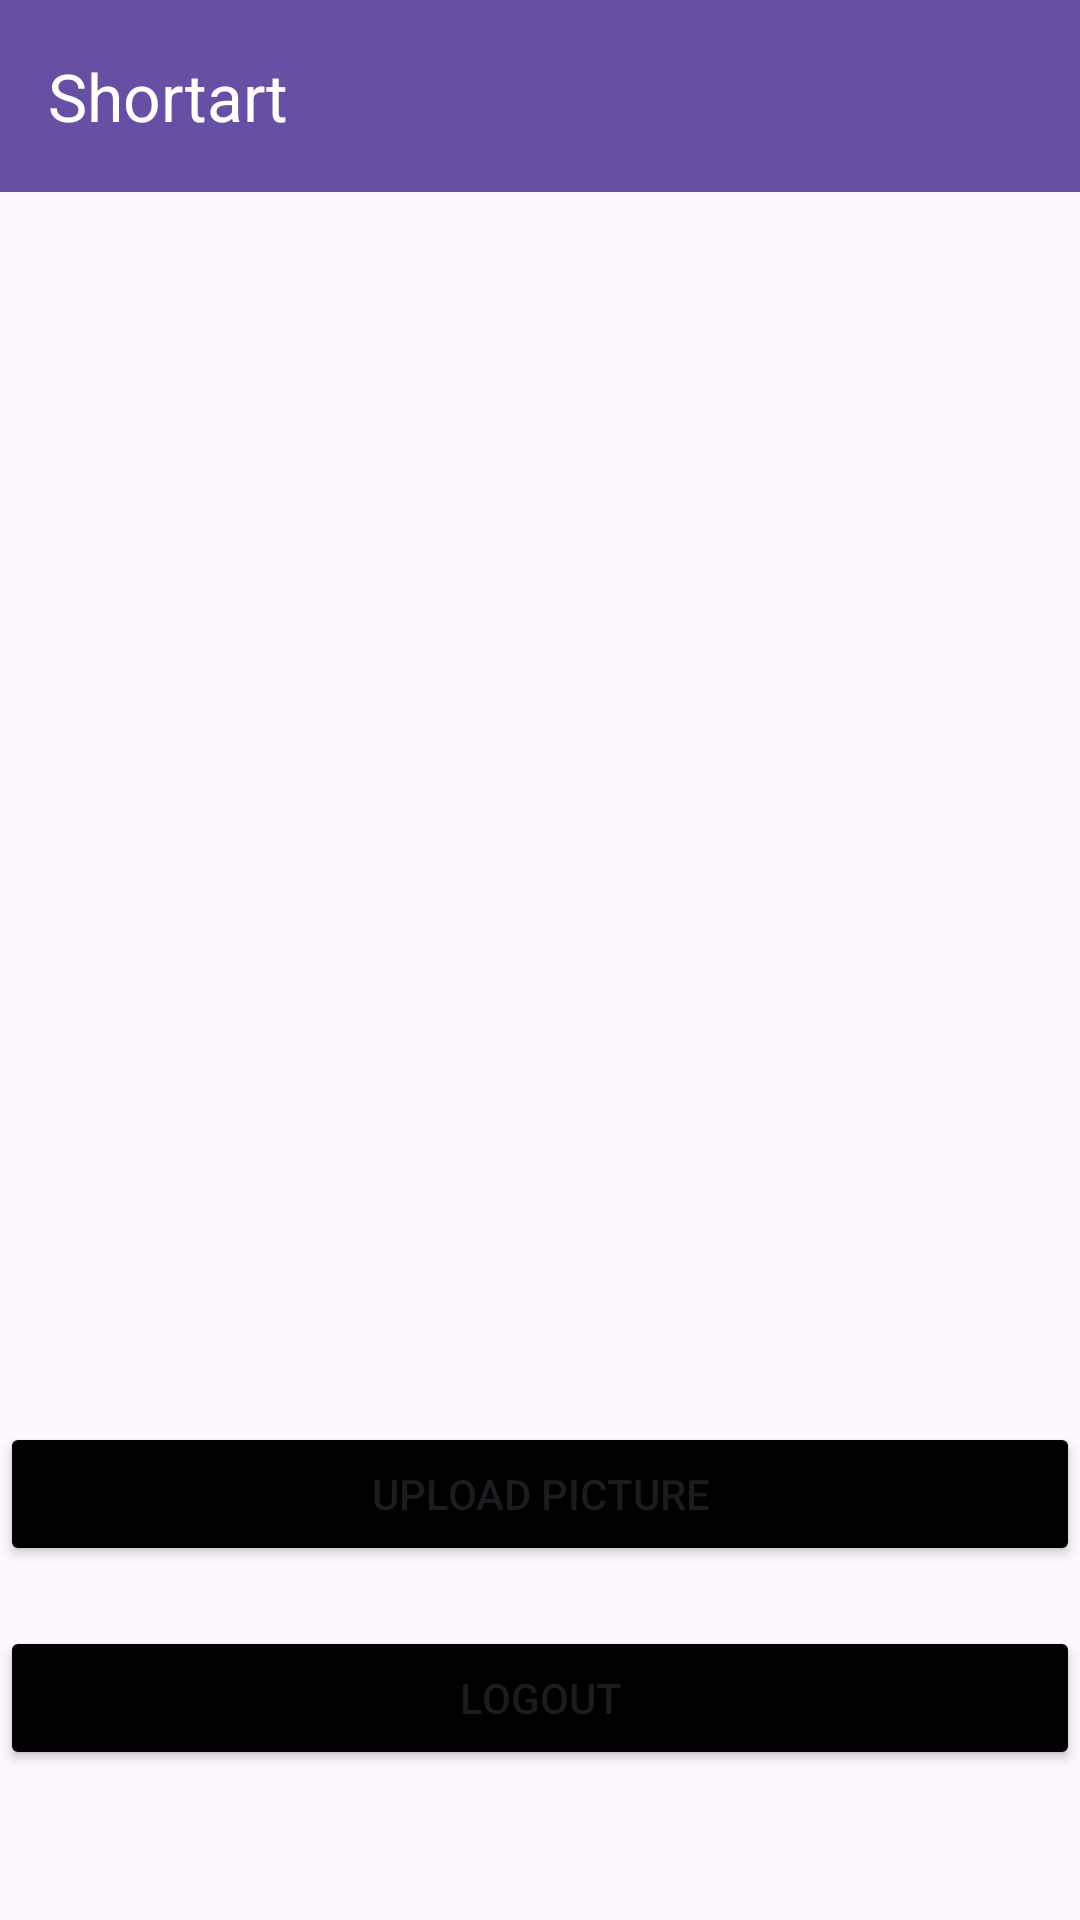

Layout XML and referenced resources for this Android screen:
<!-- AndroidManifest.xml: application theme Theme.ShortartAssesment -->
<!-- res/layout/activity_home.xml -->
<?xml version="1.0" encoding="utf-8"?>
<RelativeLayout xmlns:android="http://schemas.android.com/apk/res/android"
    xmlns:app="http://schemas.android.com/apk/res-auto"
    xmlns:tools="http://schemas.android.com/tools"
    android:id="@+id/main"
    android:layout_width="match_parent"
    android:layout_height="match_parent"
    tools:context=".HomeActivity">

    <com.google.android.material.appbar.AppBarLayout
        android:id = "@+id/appbar_home"
        android:layout_width="match_parent"
        android:layout_height="wrap_content"
        android:theme="@style/ThemeOverlay.MaterialComponents.Dark.ActionBar">

        <androidx.appcompat.widget.Toolbar
            android:id="@+id/toolbar_home"
            android:layout_width="match_parent"
            android:layout_height="?attr/actionBarSize"
            android:background="?attr/colorPrimary"
            app:popupTheme="@style/ThemeOverlay.AppCompat.Light"
            app:title="Shortart" />
    </com.google.android.material.appbar.AppBarLayout>

    <androidx.recyclerview.widget.RecyclerView
        android:id = "@+id/rcv"
        android:layout_width="match_parent"
        android:layout_height="match_parent"
        android:layout_above="@+id/uploadBtn"
        android:layout_below="@+id/appbar_home"/>
    <Button
        android:id="@+id/uploadBtn"
        android:layout_width="match_parent"
        android:layout_height="wrap_content"
        android:layout_marginBottom="20dp"
        android:backgroundTint="@color/black"
        android:text="Upload Picture"
        android:layout_marginTop="20dp"
        android:layout_above="@+id/logoutBtn"/>

    <Button
        android:id="@+id/logoutBtn"
        android:layout_width="match_parent"
        android:layout_height="wrap_content"
        android:layout_marginBottom="50dp"
        android:backgroundTint="@color/black"
        android:text="Logout"
        android:layout_alignParentBottom="true"/>
</RelativeLayout>
<!-- resources referenced by this layout -->
<resources>
  <style name="Theme.ShortartAssesment" parent="Base.Theme.ShortartAssesment" />
  <style name="Base.Theme.ShortartAssesment" parent="Theme.Material3.DayNight.NoActionBar">
          
          
      </style>
  <!-- not gathered from this repository: default colours our renderer supplied (Android Studio template values) -->
  <color name="black">#FF000000</color>
</resources>
